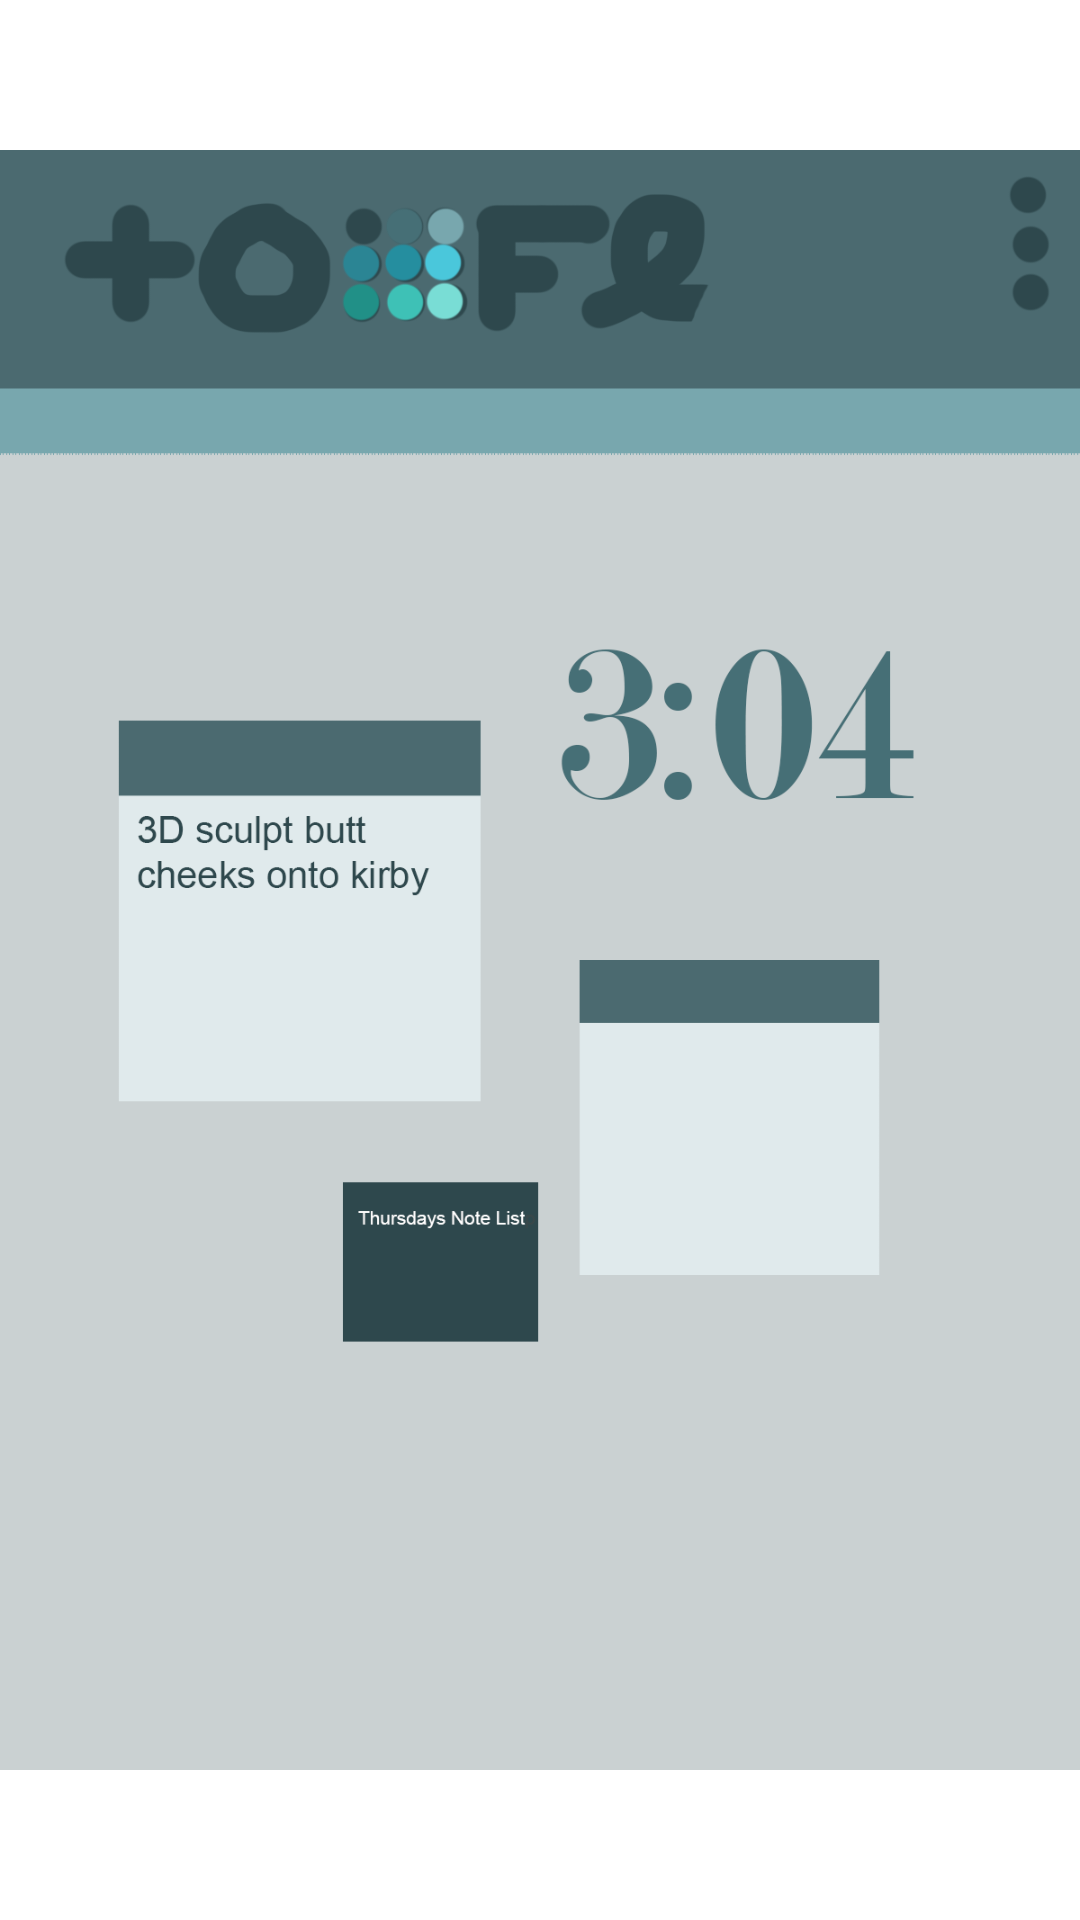

Here is an Android app screen rendered from its layout file. Give the layout XML and the strings, colors and styles it references.
<!-- AndroidManifest.xml: application theme Theme.StudentList2022 -->
<!-- res/layout/activity_notes_app.xml -->
<?xml version="1.0" encoding="utf-8"?>
<androidx.constraintlayout.widget.ConstraintLayout xmlns:android="http://schemas.android.com/apk/res/android"
    xmlns:app="http://schemas.android.com/apk/res-auto"
    xmlns:tools="http://schemas.android.com/tools"
    android:layout_width="match_parent"
    android:layout_height="match_parent"
    tools:context=".NotesApp">

    <ImageView
        android:id="@+id/imageView3"
        android:layout_width="wrap_content"
        android:layout_height="wrap_content"
        app:layout_constraintBottom_toBottomOf="parent"
        app:layout_constraintEnd_toEndOf="parent"
        app:layout_constraintStart_toStartOf="parent"
        app:layout_constraintTop_toTopOf="parent"
        app:srcCompat="@drawable/notesapp_demo" />
</androidx.constraintlayout.widget.ConstraintLayout>
<!-- resources referenced by this layout -->
<resources>
  <!-- drawable notesapp_demo: png bitmap (drawable, 68851 bytes) -->
  <style name="Theme.StudentList2022" parent="Theme.MaterialComponents.DayNight.DarkActionBar">
          
          <item name="colorPrimary">@color/acu_purple</item>
          <item name="colorPrimaryVariant">@color/acu_gray</item>
          <item name="colorOnPrimary">@color/acu_white</item>
          
          <item name="colorSecondary">@color/teal_200</item>
          <item name="colorSecondaryVariant">@color/teal_700</item>
          <item name="colorOnSecondary">@color/black</item>
          
          <item name="android:statusBarColor" tools:targetApi="l">?attr/colorPrimaryVariant</item>
          
      </style>
  <color name="acu_purple">#4F2170</color>
  <color name="acu_gray">#C5C6C8</color>
  <color name="acu_white">#FFFFFF</color>
  <color name="teal_200">#FF03DAC5</color>
  <color name="teal_700">#FF018786</color>
  <color name="black">#FF000000</color>
</resources>
